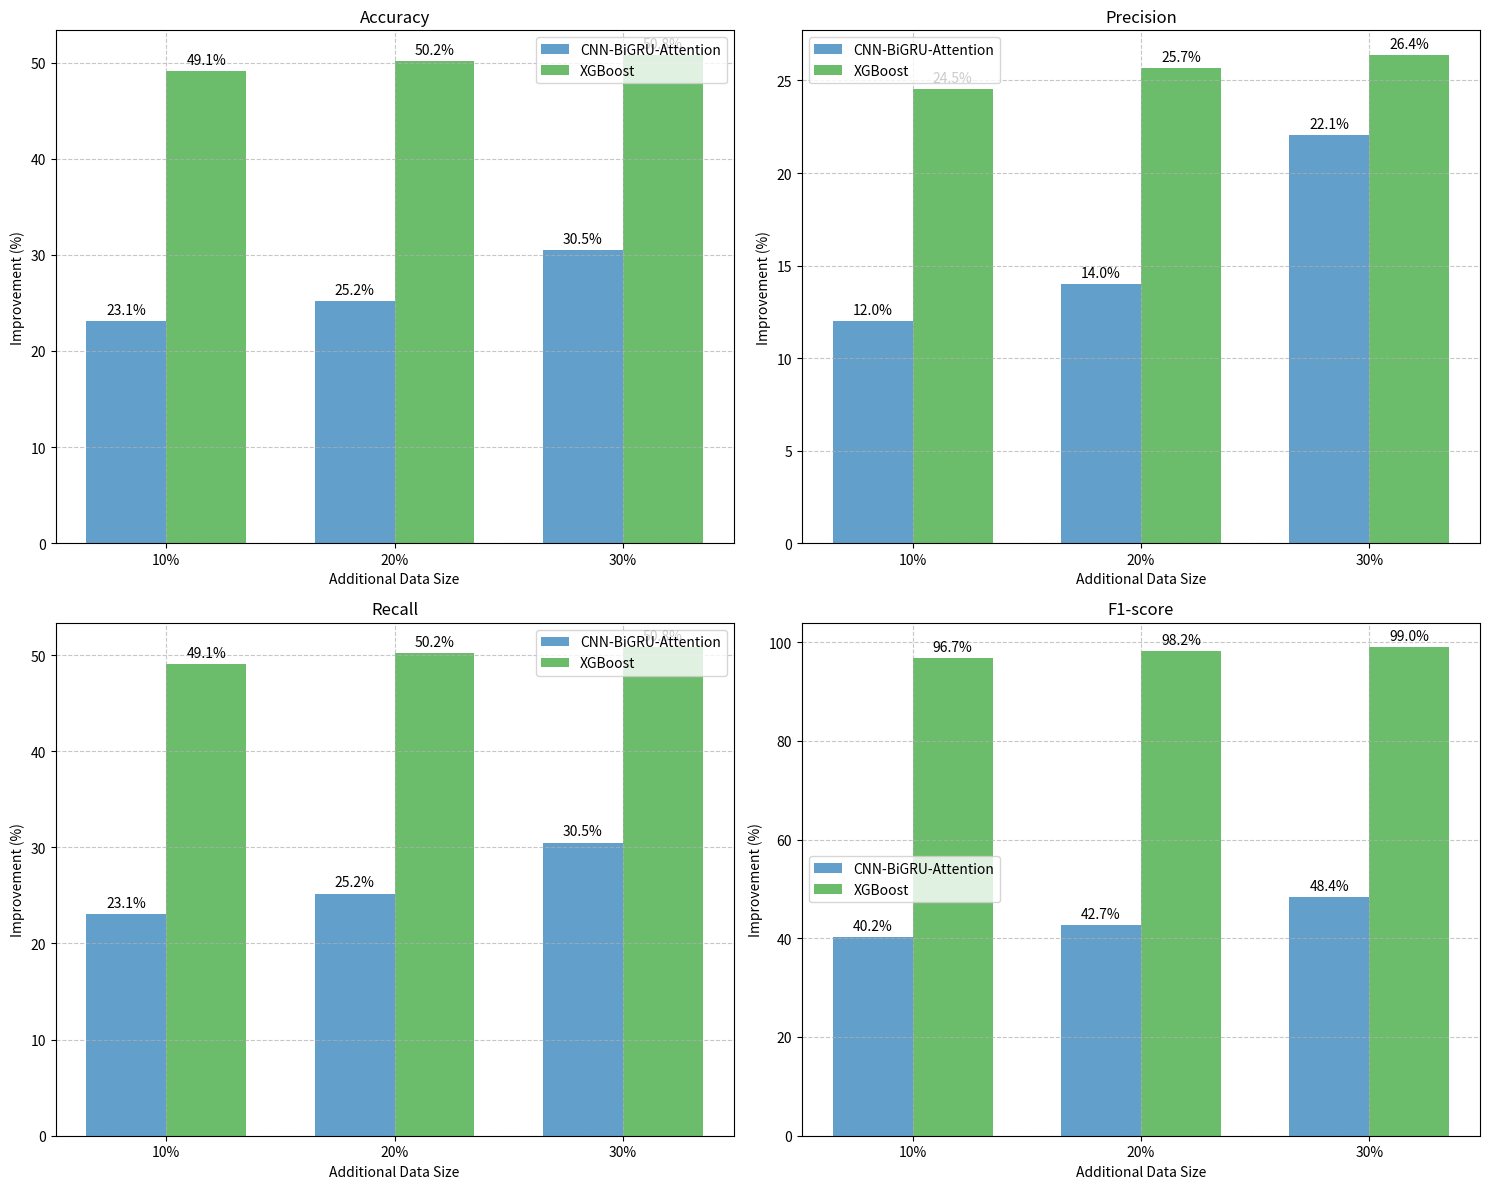

Python code for this plot:
import matplotlib.pyplot as plt
import numpy as np

# 原始数据（百分比转化为0到1范围）
original_metrics = {
    "CNN-BiGRU-Attention": [55.95 / 100, 63.77 / 100, 55.95 / 100, 48.40 / 100],  # Accuracy, Precision, Recall, F1
    "XGBoost": [52.47 / 100, 65.43 / 100, 52.47 / 100, 39.49 / 100],  # Accuracy, Precision, Recall, F1
}

# 新数据（已经是0到1范围）
new_metrics = {
    "CNN-BiGRU-Attention": {
        "10%": [0.6886889068049593, 0.7141619699098366, 0.6886889068049593, 0.6786442325746831],
        "20%": [0.7003744735424948, 0.7268500332884054, 0.7003744735424948, 0.6909090086890816],
        "30%": [0.7301300229415628, 0.7783681582294042, 0.7301300229415628, 0.7183496416447973],
    },
    "XGBoost": {
        "10%": [0.7822699384593356, 0.8147099456554305, 0.7822699384593356, 0.7767582960838699],
        "20%": [0.788056690874114, 0.8223310665942062, 0.788056690874114, 0.7825102265524766],
        "30%": [0.7912846963900502, 0.8269635321721405, 0.7912846963900502, 0.7856702598891759],
    }
}

# 指标标签
metrics_labels = ["Accuracy", "Precision", "Recall", "F1-score"]

# 计算相对提升（百分比）
improvements = {}
for model in new_metrics:
    improvements[model] = {}
    for dataset in new_metrics[model]:
        improvements[model][dataset] = []
        for i in range(4):  # 4个指标
            original = original_metrics[model][i]
            new = new_metrics[model][dataset][i]
            relative_improvement = ((new - original) / original) * 100
            improvements[model][dataset].append(relative_improvement)

def plot_improvements():
    # plt.style.use('seaborn')
    fig, axes = plt.subplots(2, 2, figsize=(15, 12))
    # fig.suptitle('Relative Performance Improvements (%)', fontsize=16, y=0.95)
    
    # 扁平化axes数组以便迭代
    axes = axes.ravel()
    
    # 设置数据
    datasets = ["10%", "20%", "30%"]
    x = np.arange(len(datasets))
    width = 0.35
    
    # 为每个指标创建子图
    for idx, metric in enumerate(metrics_labels):
        ax = axes[idx]
        
        # 提取当前指标的数据
        cnn_data = [improvements["CNN-BiGRU-Attention"][dataset][idx] for dataset in datasets]
        xgb_data = [improvements["XGBoost"][dataset][idx] for dataset in datasets]
        
        # 绘制条形图
        rects1 = ax.bar(x - width/2, cnn_data, width, label='CNN-BiGRU-Attention', 
                       color='#1f77b4', alpha=0.7)
        rects2 = ax.bar(x + width/2, xgb_data, width, label='XGBoost',
                       color='#2ca02c', alpha=0.7)
        
        # 设置图表属性
        ax.set_title(f'{metric}', fontsize=12)
        ax.set_xlabel('Additional Data Size')
        ax.set_ylabel('Improvement (%)')
        ax.set_xticks(x)
        ax.set_xticklabels(datasets)
        ax.legend()
        ax.grid(True, linestyle='--', alpha=0.7)
        
        # 添加数值标签
        def autolabel(rects):
            for rect in rects:
                height = rect.get_height()
                ax.annotate(f'{height:.1f}%',
                          xy=(rect.get_x() + rect.get_width() / 2, height),
                          xytext=(0, 3),  # 3 points vertical offset
                          textcoords="offset points",
                          ha='center', va='bottom', rotation=0)
        
        autolabel(rects1)
        autolabel(rects2)
    
    plt.tight_layout()
    plt.savefig('performance_improvements_relative.jpg', format='jpg', bbox_inches='tight', dpi=300)
    plt.show()

# 调用可视化函数
plot_improvements()
